Photos from the image-classification dataset "Arrow Detection" in the GitHub repository meet-soni5720/Deep_learning. Its 2 classes are: left arrow, right arrow.

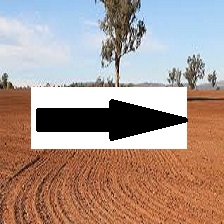
Label: right arrow

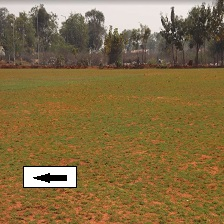
Label: left arrow

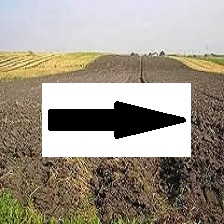
Label: right arrow

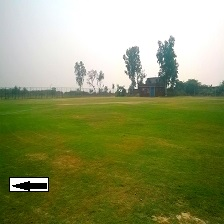
Label: left arrow

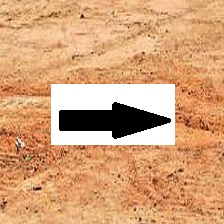
Label: right arrow

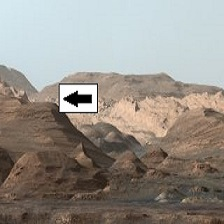
Label: left arrow
